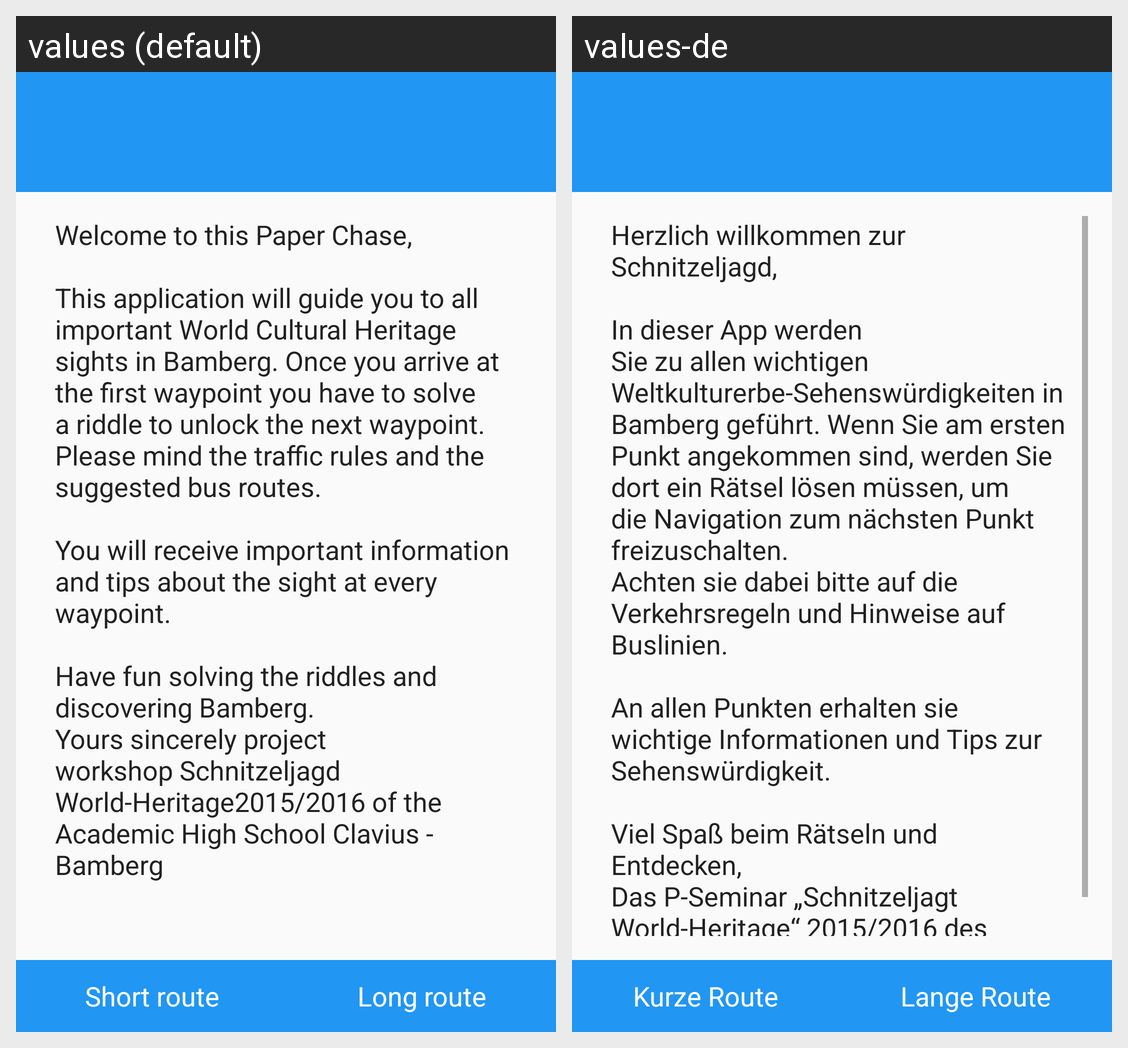

Locale-by-locale string values for the Android screen shown in this grid:
Android screen res/layout/activity_instructions.xml rendered under 2 locales, left to right: values (default), values-de. Device: Nexus 5 (rendered at 1080×1920; each locale shown at half size, 540×960, under a caption strip naming it); theme WeltkulturerbeBambergAppTheme.
Strings drawn on this screen, with the default value and each locale's value (text and hints the layout hard-codes, and strings that could not be matched under every locale, appear in the picture but are not listed):

tv_instruc_instructions
  values: Welcome to this Paper Chase,
      
      This application will guide you to all important World Cultural Heritage sights in Bamberg. Once you arrive at the first waypoint you have to solve a riddle to unlock the next waypoint. Please mind the traffic rules and the suggested bus routes.
      
      You will receive important information and tips about the sight at every waypoint.
      
      Have fun solving the riddles and …[clipped]
  values-de: Herzlich willkommen zur Schnitzeljagd,
      
      In dieser App werden Sie zu allen wichtigen Weltkulturerbe-Sehenswürdigkeiten in Bamberg geführt. Wenn Sie am ersten Punkt angekommen sind, werden Sie dort ein Rätsel lösen müssen, um die Navigation zum nächsten Punkt freizuschalten.
      Achten sie dabei bitte auf die Verkehrsregeln und Hinweise auf Buslinien.
      
      An allen Punkten erhalten sie wichtige …[clipped]

btn_instruc_short_route
  values: Short route
  values-de: Kurze Route

btn_instruc_long_route
  values: Long route
  values-de: Lange Route
